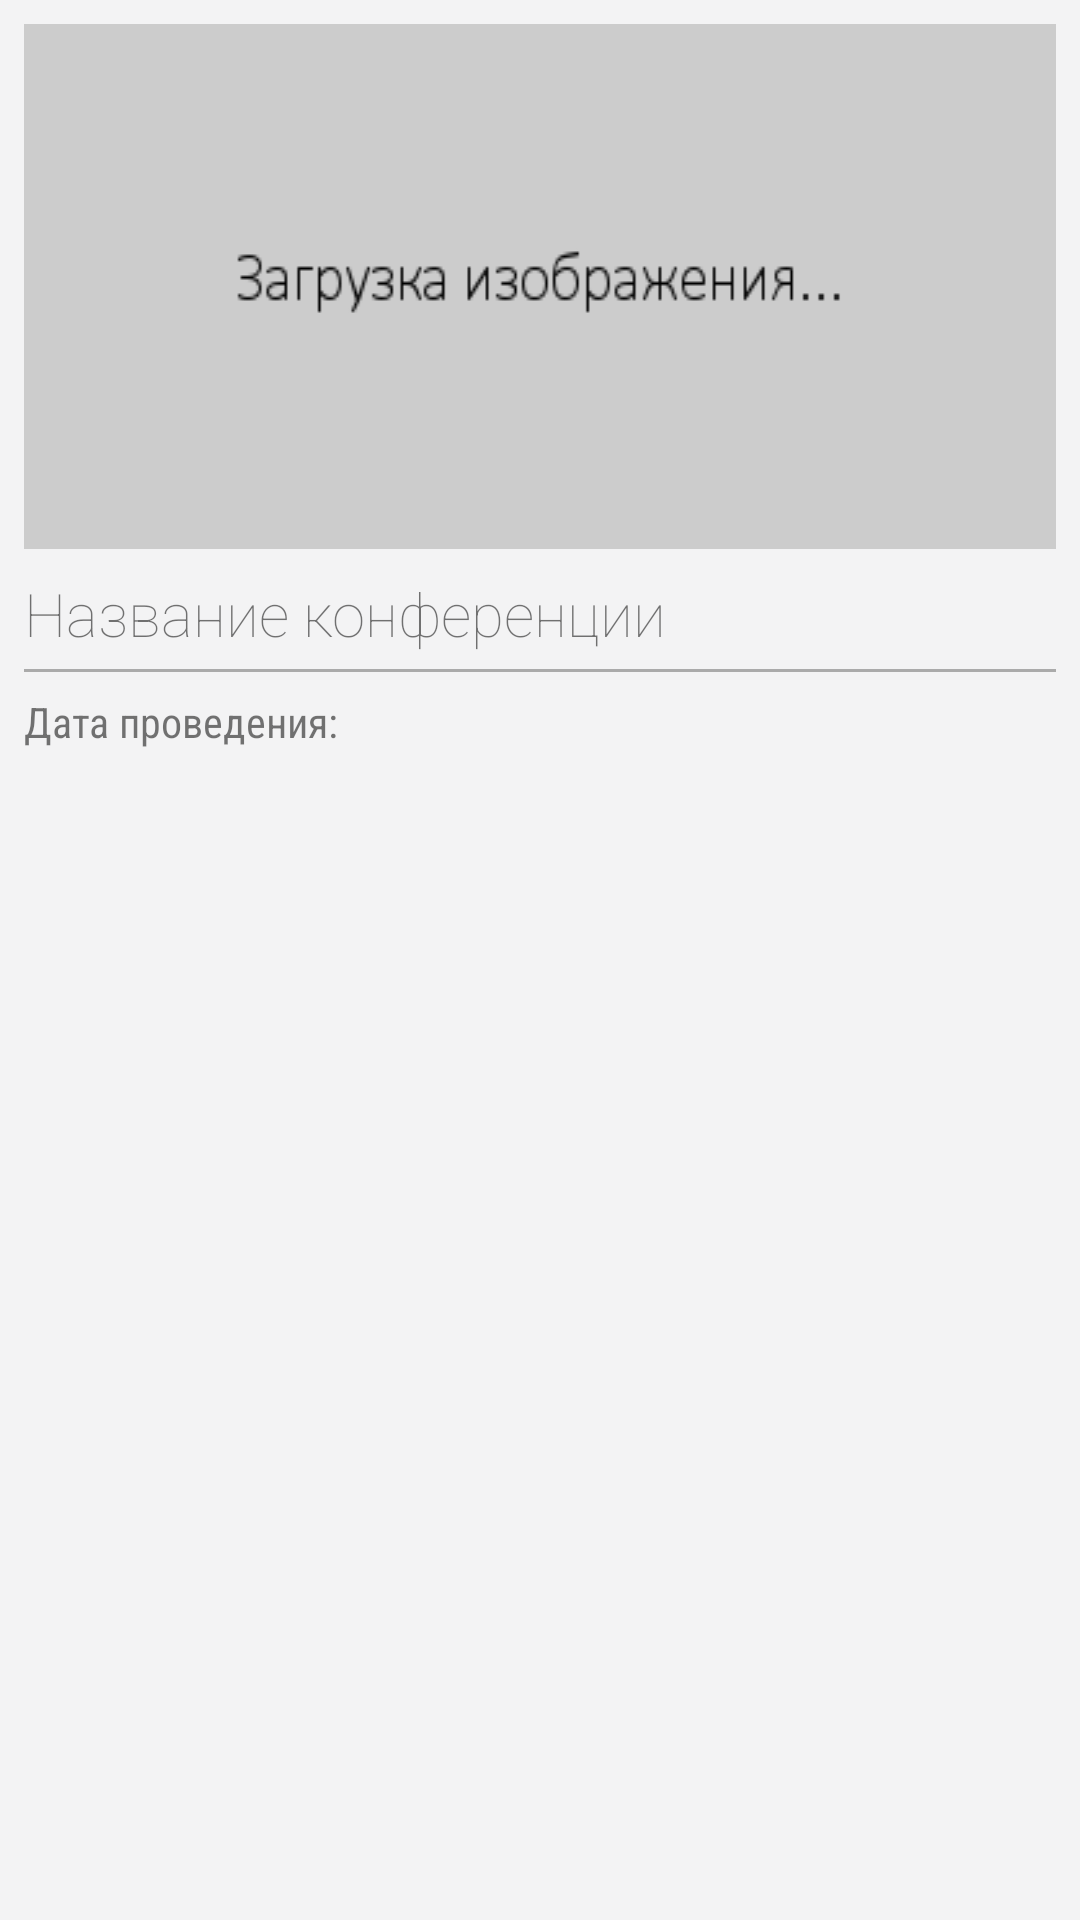

Android layout source for this screen:
<!-- AndroidManifest.xml: application theme AppTheme -->
<!-- res/layout/conference_row.xml -->
<?xml version="1.0" encoding="utf-8"?>
<android.support.v7.widget.CardView xmlns:android="http://schemas.android.com/apk/res/android"
    xmlns:card_view="http://schemas.android.com/apk/res-auto"
    xmlns:tools="http://schemas.android.com/tools"
    android:layout_width="match_parent"
    android:layout_height="wrap_content"
    android:layout_marginTop="@dimen/conference_rows_padding"
    card_view:cardCornerRadius="0dp"
    card_view:cardBackgroundColor="@color/colorCardBackground">

    <LinearLayout
        android:layout_width="match_parent"
        android:layout_height="wrap_content"
        android:foreground="?android:attr/selectableItemBackground"
        android:orientation="vertical">

        <ImageView
            android:id="@+id/conference_image"
            android:layout_width="match_parent"
            android:layout_height="@dimen/conference_row_image_size"
            android:background="@drawable/no_image"
            android:layout_marginLeft="@dimen/conference_row_image_margin_side"
            android:layout_marginRight="@dimen/conference_row_image_margin_side"
            android:layout_marginTop="@dimen/conference_row_image_margin_top"
            tools:ignore="ContentDescription"
            android:gravity="top" />

        <LinearLayout
            android:layout_width="match_parent"
            android:layout_height="wrap_content"
            android:orientation="vertical"
            android:padding="@dimen/conference_rows_padding">

            <TextView
                android:id="@+id/conference_title"
                android:layout_width="match_parent"
                android:layout_height="wrap_content"
                android:fontFamily="sans-serif-thin"
                android:text="@string/conference_name_default_string"
                android:textSize="@dimen/text_size_large" />

            <View
                android:layout_marginTop="@dimen/conference_row_separator_margin"
                android:layout_marginBottom="@dimen/conference_row_separator_margin_bottom"
                android:layout_width="fill_parent"
                android:layout_height="@dimen/conference_row_separator_height"
                android:background="@android:color/darker_gray"/>

            <TextView
                android:id="@+id/conference_date"
                android:layout_width="match_parent"
                android:layout_height="wrap_content"
                android:layout_marginTop="@dimen/conference_row_separator_margin"
                android:fontFamily="sans-serif-condensed"
                android:text="@string/conference_row_date_string"
                android:textSize="@dimen/text_size_small" />
        </LinearLayout>
    </LinearLayout>
</android.support.v7.widget.CardView>
<!-- resources referenced by this layout -->
<resources>
  <color name="colorCardBackground">#f3f3f4</color>
  <dimen name="conference_row_image_margin_side">8dp</dimen>
  <dimen name="conference_row_image_margin_top">8dp</dimen>
  <dimen name="conference_row_image_size">175dp</dimen>
  <dimen name="conference_row_separator_height">1dp</dimen>
  <dimen name="conference_row_separator_margin">5dp</dimen>
  <dimen name="conference_row_separator_margin_bottom">2dp</dimen>
  <dimen name="conference_rows_padding">8dp</dimen>
  <dimen name="text_size_large">20sp</dimen>
  <dimen name="text_size_small">14sp</dimen>
  <!-- drawable no_image: png bitmap (drawable, 4195 bytes) -->
  <string name="conference_name_default_string">Название конференции</string>
  <string name="conference_row_date_string">Дата проведения: </string>
  <style name="AppTheme" parent="Theme.AppCompat.Light.DarkActionBar">
          <item name="colorPrimary">@color/colorPrimary</item>
          <item name="android:windowBackground">@color/colorIron</item>
          <item name="colorPrimaryDark">@color/colorPrimaryDark</item>
          <item name="colorAccent">@color/colorAccent</item>
      </style>
  <color name="colorPrimary">#2d3e50</color>
  <color name="colorIron">#CCCCCC</color>
  <color name="colorPrimaryDark">#273646</color>
  <color name="colorAccent">#FFFFFF</color>
</resources>
